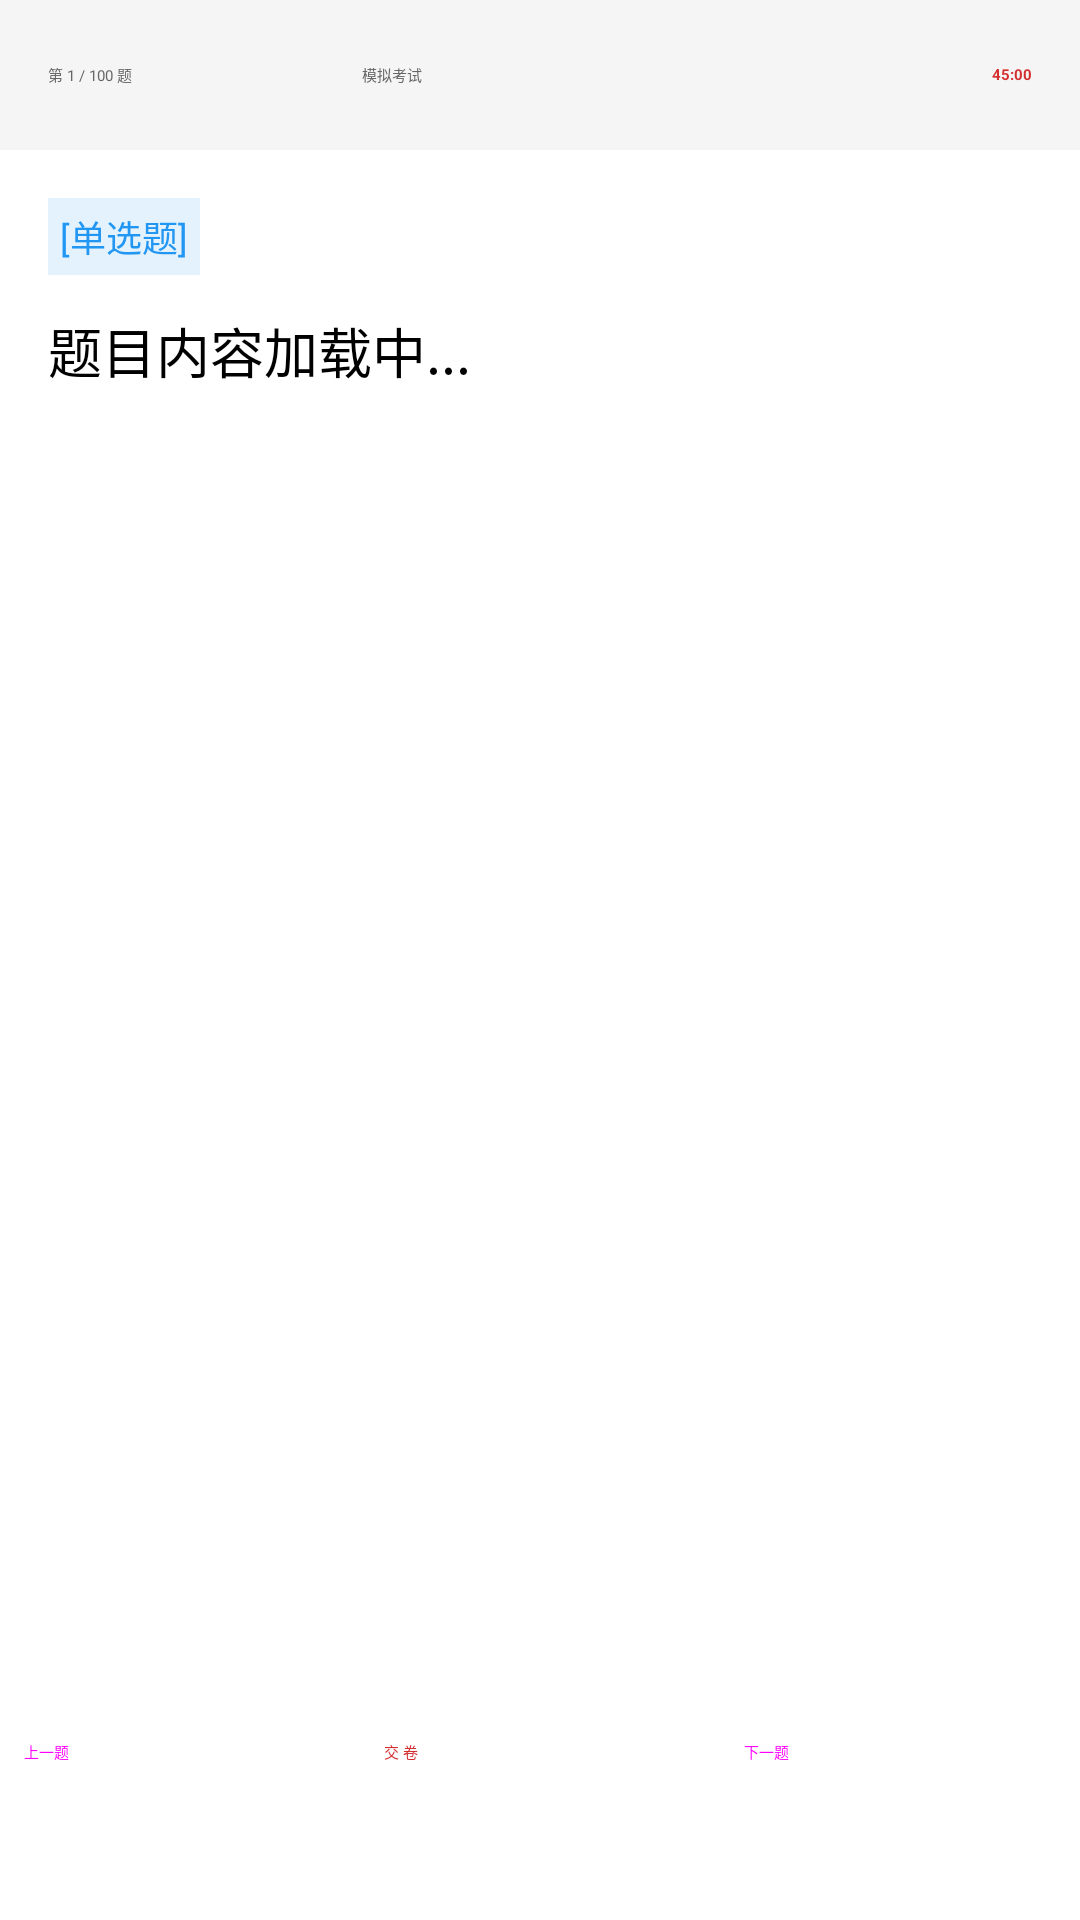

Produce the Android XML layout that renders to this screen, including the resource entries it uses.
<!-- AndroidManifest.xml: application theme Theme.MyApplication -->
<!-- res/layout/activity_exam.xml -->
<?xml version="1.0" encoding="utf-8"?>
<RelativeLayout xmlns:android="http://schemas.android.com/apk/res/android"
    android:layout_width="match_parent"
    android:layout_height="match_parent"
    android:background="#FFFFFF">

    
    <LinearLayout
        android:id="@+id/layout_header"
        android:layout_width="match_parent"
        android:layout_height="50dp"
        android:background="#F5F5F5"
        android:gravity="center_vertical"
        android:paddingHorizontal="16dp"
        android:orientation="horizontal">

        <TextView
            android:id="@+id/tv_exam_progress"
            android:layout_width="0dp"
            android:layout_height="wrap_content"
            android:layout_weight="0.5"
            android:text="第 1 / 100 题"
            android:textColor="#666"/>

        <TextView
            android:id="@+id/tv_exam_title"
            android:layout_width="0dp"
            android:layout_height="wrap_content"
            android:layout_weight="1"
            android:text="模拟考试"
            android:textColor="#666" />

        <TextView
            android:id="@+id/tv_timer"
            android:layout_width="wrap_content"
            android:layout_height="wrap_content"
            android:text="45:00"
            android:textColor="#D32F2F"
            android:textStyle="bold"/>
    </LinearLayout>

    
    <androidx.core.widget.NestedScrollView
        android:layout_width="match_parent"
        android:layout_height="match_parent"
        android:layout_below="@id/layout_header"
        android:layout_above="@id/layout_bottom_bar"
        android:fillViewport="true">

        <LinearLayout
            android:layout_width="match_parent"
            android:layout_height="wrap_content"
            android:orientation="vertical"
            android:padding="16dp">

            
            <TextView
                android:id="@+id/tv_question_type"
                android:layout_width="wrap_content"
                android:layout_height="wrap_content"
                android:text="[单选题]"
                android:background="#E3F2FD"
                android:textColor="#2196F3"
                android:padding="4dp"
                android:textSize="12sp"/>

            
            <TextView
                android:id="@+id/tv_question_content"
                android:layout_width="match_parent"
                android:layout_height="wrap_content"
                android:layout_marginTop="12dp"
                android:text="题目内容加载中..."
                android:textColor="#000000"
                android:textSize="18sp"
                android:lineSpacingExtra="4dp"/>

            
            <ImageView
                android:id="@+id/iv_question_image"
                android:layout_width="match_parent"
                android:layout_height="200dp"
                android:layout_marginTop="12dp"
                android:scaleType="fitCenter"
                android:visibility="gone"/>

            
            <androidx.recyclerview.widget.RecyclerView
                android:id="@+id/rv_options"
                android:layout_width="match_parent"
                android:layout_height="wrap_content"
                android:layout_marginTop="24dp"
                android:nestedScrollingEnabled="false"/>

            
            <LinearLayout
                android:id="@+id/layout_analysis"
                android:layout_width="match_parent"
                android:layout_height="wrap_content"
                android:layout_marginTop="20dp"
                android:background="#FFF3E0"
                android:padding="12dp"
                android:orientation="vertical"
                android:visibility="gone">
                <TextView
                    android:id="@+id/tv_analysis_result"
                    android:text="正确答案：B"
                    android:textStyle="bold"
                    android:textColor="#E65100"
                    android:layout_width="wrap_content"
                    android:layout_height="wrap_content"/>
            </LinearLayout>
        </LinearLayout>
    </androidx.core.widget.NestedScrollView>

    
    <LinearLayout
        android:id="@+id/layout_bottom_bar"
        android:layout_width="match_parent"
        android:layout_height="60dp"
        android:layout_alignParentBottom="true"
        android:orientation="horizontal"
        android:background="#FFFFFF"
        android:elevation="8dp">

        <Button
            android:id="@+id/btn_prev"
            android:layout_width="0dp"
            android:layout_height="match_parent"
            android:layout_weight="1"
            style="@style/Widget.MaterialComponents.Button.TextButton"
            android:text="上一题"/>

        <Button
            android:id="@+id/btn_submit"
            android:layout_width="0dp"
            android:layout_height="match_parent"
            android:layout_weight="1"
            android:text="交 卷"
            android:textColor="#D32F2F"
            style="@style/Widget.MaterialComponents.Button.TextButton"/>

        <Button
            android:id="@+id/btn_next"
            android:layout_width="0dp"
            android:layout_height="match_parent"
            android:layout_weight="1"
            android:text="下一题"
            style="@style/Widget.MaterialComponents.Button.TextButton"/>
    </LinearLayout>

</RelativeLayout>
<!-- resources referenced by this layout -->
<resources>

</resources>
